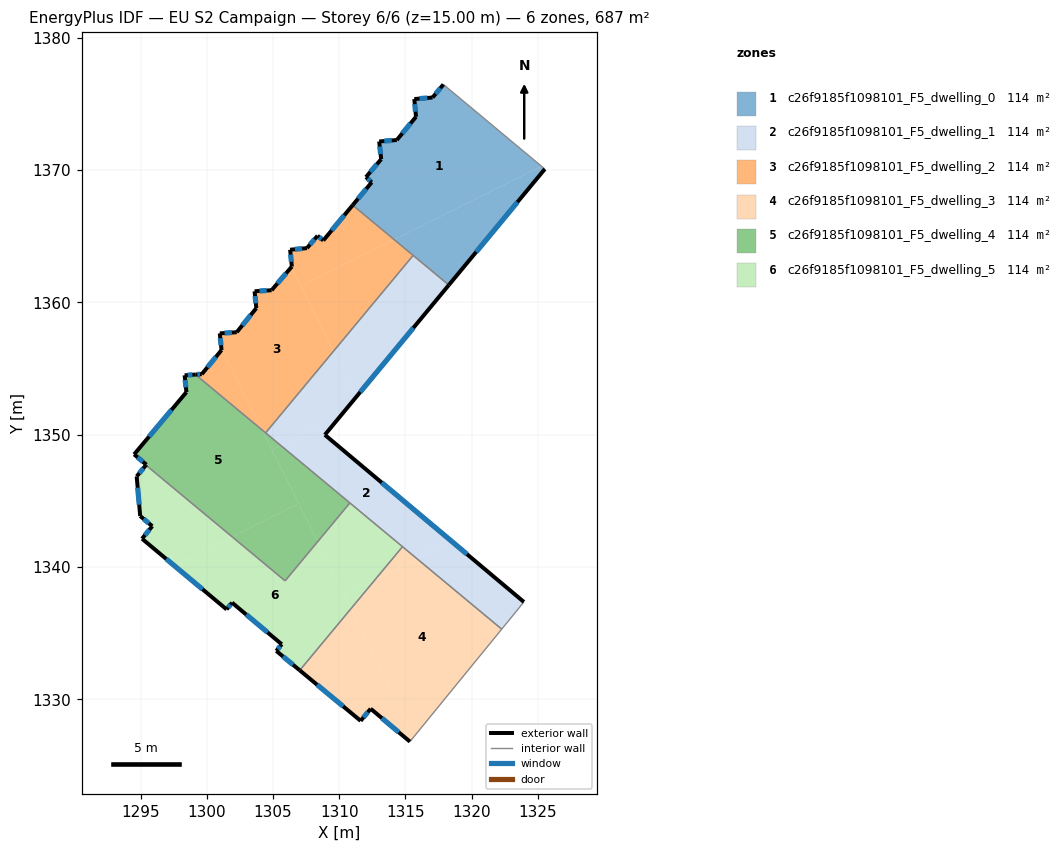
=== STOREY PLAN SPEC (per zone: floor XY polygon, exterior-wall plan segments, windows/doors) ===
zone 1: c26f9185f1098101_F5_dwelling_0  (114.5 m²)
  floor: (1325.28, 1370.29) (1314.14, 1364.75) (1311.01, 1367.35) (1312.45, 1369.07) (1312.02, 1369.47) (1313.17, 1370.83) (1313.01, 1372.16) (1314.35, 1372.27) (1315.80, 1374.03) (1315.67, 1375.37) (1317.05, 1375.48) (1317.87, 1376.47)
  floor: (1325.53, 1370.08) (1318.28, 1361.31) (1314.14, 1364.75) (1325.28, 1370.29)
  exterior wall: (1313.01, 1372.16) – (1313.17, 1370.83)  [1.3 m]
    window: (1313.06, 1371.78) – (1313.12, 1371.21)  [0.7 m²]
  exterior wall: (1314.35, 1372.27) – (1313.01, 1372.16)  [1.3 m]
    window: (1313.97, 1372.24) – (1313.39, 1372.19)  [0.7 m²]
  exterior wall: (1315.80, 1374.03) – (1314.35, 1372.27)  [2.3 m]
    window: (1315.38, 1373.53) – (1314.76, 1372.77)  [1.3 m²]
  exterior wall: (1315.67, 1375.37) – (1315.80, 1374.03)  [1.3 m]
    window: (1315.70, 1374.99) – (1315.76, 1374.41)  [0.7 m²]
  exterior wall: (1317.05, 1375.48) – (1315.67, 1375.37)  [1.4 m]
    window: (1316.65, 1375.45) – (1316.06, 1375.40)  [0.8 m²]
  exterior wall: (1317.87, 1376.47) – (1317.05, 1375.48)  [1.3 m]
    window: (1317.63, 1376.19) – (1317.28, 1375.76)  [0.7 m²]
  exterior wall: (1318.28, 1361.31) – (1325.53, 1370.08)  [11.4 m]
    window: (1320.35, 1363.82) – (1323.46, 1367.58)  [6.3 m²]
  exterior wall: (1312.45, 1369.07) – (1311.01, 1367.35)  [2.2 m]
    window: (1312.04, 1368.58) – (1311.42, 1367.84)  [1.2 m²]
  exterior wall: (1312.02, 1369.47) – (1312.45, 1369.07)  [0.6 m]
    window: (1312.14, 1369.36) – (1312.32, 1369.19)  [0.3 m²]
  exterior wall: (1313.17, 1370.83) – (1312.02, 1369.47)  [1.8 m]
    window: (1312.84, 1370.44) – (1312.34, 1369.86)  [1.0 m²]
  interior walls: 3
zone 2: c26f9185f1098101_F5_dwelling_1  (114.5 m²)
  floor: (1318.50, 1341.94) (1315.87, 1340.64) (1305.58, 1349.19) (1308.27, 1350.53)
  floor: (1309.54, 1356.28) (1311.26, 1352.83) (1308.91, 1349.99) (1308.27, 1350.53) (1305.58, 1349.19) (1304.43, 1350.14)
  floor: (1323.95, 1337.37) (1322.27, 1335.31) (1315.87, 1340.63) (1318.50, 1341.94)
  floor: (1318.28, 1361.31) (1311.26, 1352.83) (1309.54, 1356.28) (1315.58, 1363.55)
  exterior wall: (1323.95, 1337.37) – (1308.91, 1349.99)  [19.6 m]
    window: (1319.65, 1340.97) – (1313.21, 1346.39)  [10.8 m²]
  exterior wall: (1308.91, 1349.99) – (1318.28, 1361.31)  [14.7 m]
    window: (1311.59, 1353.23) – (1315.60, 1358.08)  [8.1 m²]
  interior walls: 6
zone 3: c26f9185f1098101_F5_dwelling_2  (114.5 m²)
  floor: (1306.37, 1362.65) (1309.54, 1356.28) (1304.43, 1350.14) (1304.15, 1350.38) (1301.09, 1356.52) (1300.97, 1357.66) (1302.25, 1357.75) (1303.73, 1359.57) (1303.60, 1360.84) (1304.89, 1360.92)
  floor: (1301.10, 1356.40) (1301.09, 1356.52) (1304.15, 1350.38) (1299.14, 1354.55) (1299.61, 1354.58)
  floor: (1314.14, 1364.75) (1307.08, 1361.23) (1306.37, 1362.65) (1306.42, 1362.71) (1306.29, 1363.98) (1307.56, 1364.10) (1308.36, 1365.04) (1308.79, 1364.68) (1311.01, 1367.35)
  floor: (1315.58, 1363.55) (1309.54, 1356.28) (1307.08, 1361.23) (1314.14, 1364.75)
  exterior wall: (1306.29, 1363.98) – (1306.42, 1362.71)  [1.3 m]
    window: (1306.32, 1363.62) – (1306.38, 1363.07)  [0.7 m²]
  exterior wall: (1307.56, 1364.10) – (1306.29, 1363.98)  [1.3 m]
    window: (1307.19, 1364.07) – (1306.65, 1364.02)  [0.7 m²]
  exterior wall: (1308.36, 1365.04) – (1307.56, 1364.10)  [1.2 m]
    window: (1308.13, 1364.77) – (1307.79, 1364.37)  [0.7 m²]
  exterior wall: (1308.79, 1364.68) – (1308.36, 1365.04)  [0.6 m]
    window: (1308.67, 1364.78) – (1308.48, 1364.94)  [0.3 m²]
  exterior wall: (1311.01, 1367.35) – (1308.79, 1364.68)  [3.5 m]
    window: (1310.38, 1366.59) – (1309.43, 1365.44)  [1.9 m²]
  exterior wall: (1299.61, 1354.58) – (1299.14, 1354.55)  [0.5 m]
    window: (1299.47, 1354.57) – (1299.27, 1354.56)  [0.3 m²]
  exterior wall: (1301.10, 1356.40) – (1299.61, 1354.58)  [2.4 m]
    window: (1300.68, 1355.88) – (1300.04, 1355.10)  [1.3 m²]
  exterior wall: (1300.97, 1357.66) – (1301.10, 1356.40)  [1.3 m]
    window: (1301.01, 1357.30) – (1301.07, 1356.76)  [0.7 m²]
  exterior wall: (1302.25, 1357.75) – (1300.97, 1357.66)  [1.3 m]
    window: (1301.88, 1357.72) – (1301.33, 1357.68)  [0.7 m²]
  exterior wall: (1303.73, 1359.57) – (1302.25, 1357.75)  [2.3 m]
    window: (1303.31, 1359.05) – (1302.67, 1358.27)  [1.3 m²]
  exterior wall: (1303.60, 1360.84) – (1303.73, 1359.57)  [1.3 m]
    window: (1303.64, 1360.48) – (1303.69, 1359.93)  [0.7 m²]
  exterior wall: (1304.89, 1360.92) – (1303.60, 1360.84)  [1.3 m]
    window: (1304.52, 1360.90) – (1303.97, 1360.87)  [0.7 m²]
  exterior wall: (1306.42, 1362.71) – (1304.89, 1360.92)  [2.4 m]
    window: (1305.98, 1362.20) – (1305.32, 1361.43)  [1.3 m²]
  interior walls: 3
zone 4: c26f9185f1098101_F5_dwelling_3  (114.5 m²)
  floor: (1322.27, 1335.31) (1315.67, 1327.22) (1310.88, 1336.86) (1312.72, 1339.07) (1315.87, 1340.63)
  floor: (1310.88, 1336.86) (1315.67, 1327.22) (1315.34, 1326.81) (1312.37, 1329.30) (1311.61, 1328.38) (1307.01, 1332.20)
  floor: (1315.87, 1340.64) (1312.72, 1339.07) (1314.78, 1341.54)
  exterior wall: (1312.37, 1329.30) – (1315.34, 1326.81)  [3.9 m]
    window: (1313.22, 1328.59) – (1314.49, 1327.52)  [2.1 m²]
  exterior wall: (1311.61, 1328.38) – (1312.37, 1329.30)  [1.2 m]
    window: (1311.83, 1328.64) – (1312.16, 1329.04)  [0.7 m²]
  exterior wall: (1307.01, 1332.20) – (1311.61, 1328.38)  [6.0 m]
    window: (1308.33, 1331.11) – (1310.30, 1329.47)  [3.3 m²]
  interior walls: 3
zone 5: c26f9185f1098101_F5_dwelling_4  (114.5 m²)
  floor: (1304.15, 1350.38) (1306.93, 1344.80) (1301.90, 1342.29) (1295.39, 1347.70) (1295.42, 1347.74) (1294.50, 1348.52) (1298.45, 1353.22) (1298.31, 1354.49) (1299.14, 1354.55)
  floor: (1306.93, 1344.80) (1308.36, 1341.92) (1305.91, 1338.96) (1301.90, 1342.29)
  floor: (1310.80, 1344.85) (1308.36, 1341.92) (1304.91, 1348.85) (1305.58, 1349.19)
  floor: (1305.58, 1349.19) (1304.91, 1348.85) (1304.15, 1350.38)
  exterior wall: (1295.42, 1347.74) – (1295.39, 1347.70)  [0.0 m]
  exterior wall: (1294.50, 1348.52) – (1295.42, 1347.74)  [1.2 m]
    window: (1294.76, 1348.30) – (1295.16, 1347.96)  [0.7 m²]
  exterior wall: (1298.45, 1353.22) – (1294.50, 1348.52)  [6.1 m]
    window: (1297.32, 1351.88) – (1295.63, 1349.86)  [3.4 m²]
  exterior wall: (1298.31, 1354.49) – (1298.45, 1353.22)  [1.3 m]
    window: (1298.35, 1354.13) – (1298.41, 1353.58)  [0.7 m²]
  exterior wall: (1299.14, 1354.55) – (1298.31, 1354.49)  [0.8 m]
    window: (1298.90, 1354.53) – (1298.55, 1354.51)  [0.5 m²]
  interior walls: 4
zone 6: c26f9185f1098101_F5_dwelling_5  (114.5 m²)
  floor: (1308.36, 1341.92) (1310.88, 1336.86) (1307.01, 1332.20) (1305.24, 1333.67) (1305.65, 1334.17) (1301.90, 1337.31) (1301.49, 1336.80) (1297.52, 1340.12) (1301.90, 1342.29) (1305.91, 1338.96)
  floor: (1301.90, 1342.29) (1297.52, 1340.12) (1295.10, 1342.14) (1295.87, 1343.09) (1294.96, 1343.86) (1294.69, 1346.86) (1295.39, 1347.70)
  floor: (1312.72, 1339.07) (1310.88, 1336.86) (1310.36, 1337.90)
  floor: (1314.78, 1341.54) (1312.72, 1339.07) (1310.36, 1337.90) (1308.36, 1341.92) (1310.80, 1344.85)
  exterior wall: (1301.90, 1337.31) – (1305.65, 1334.17)  [4.9 m]
    window: (1302.97, 1336.41) – (1304.58, 1335.07)  [2.7 m²]
  exterior wall: (1301.49, 1336.80) – (1301.90, 1337.31)  [0.7 m]
    window: (1301.60, 1336.95) – (1301.78, 1337.17)  [0.4 m²]
  exterior wall: (1295.10, 1342.14) – (1301.49, 1336.80)  [8.3 m]
    window: (1296.92, 1340.62) – (1299.66, 1338.33)  [4.6 m²]
  exterior wall: (1295.87, 1343.09) – (1295.10, 1342.14)  [1.2 m]
    window: (1295.65, 1342.82) – (1295.32, 1342.41)  [0.7 m²]
  exterior wall: (1294.96, 1343.86) – (1295.87, 1343.09)  [1.2 m]
    window: (1295.22, 1343.64) – (1295.61, 1343.31)  [0.7 m²]
  exterior wall: (1294.69, 1346.86) – (1294.96, 1343.86)  [3.0 m]
    window: (1294.77, 1346.00) – (1294.88, 1344.71)  [1.7 m²]
  exterior wall: (1295.39, 1347.70) – (1294.69, 1346.86)  [1.1 m]
    window: (1295.19, 1347.46) – (1294.89, 1347.10)  [0.6 m²]
  exterior wall: (1305.24, 1333.67) – (1307.01, 1332.20)  [2.3 m]
    window: (1305.75, 1333.25) – (1306.50, 1332.62)  [1.3 m²]
  exterior wall: (1305.65, 1334.17) – (1305.24, 1333.67)  [0.6 m]
    window: (1305.53, 1334.02) – (1305.36, 1333.81)  [0.4 m²]
  interior walls: 4

=== DERIVED (storey summary) ===
Building: EU S2 Campaign
Storey: 6 of 6  (floor level z = 15.00 m)
Storey gross floor area: 686.9 m²
Zones on this storey: 6
  - c26f9185f1098101_F5_dwelling_0: floor 114.5 m²; exterior wall 25.0 m (74.9 m²); 10 window(s) 13.8 m²; WWR 18.4%
  - c26f9185f1098101_F5_dwelling_1: floor 114.5 m²; exterior wall 34.3 m (103.0 m²); 2 window(s) 18.9 m²; WWR 18.4%
  - c26f9185f1098101_F5_dwelling_2: floor 114.5 m²; exterior wall 20.5 m (61.4 m²); 13 window(s) 11.3 m²; WWR 18.4%
  - c26f9185f1098101_F5_dwelling_3: floor 114.5 m²; exterior wall 11.0 m (33.1 m²); 3 window(s) 6.1 m²; WWR 18.4%
  - c26f9185f1098101_F5_dwelling_4: floor 114.5 m²; exterior wall 9.5 m (28.5 m²); 4 window(s) 5.2 m²; WWR 18.3%
  - c26f9185f1098101_F5_dwelling_5: floor 114.5 m²; exterior wall 23.4 m (70.1 m²); 9 window(s) 12.9 m²; WWR 18.4%
Zone adjacency (shared interzone walls):
  - c26f9185f1098101_F5_dwelling_0 ↔ c26f9185f1098101_F5_dwelling_1
  - c26f9185f1098101_F5_dwelling_0 ↔ c26f9185f1098101_F5_dwelling_2
  - c26f9185f1098101_F5_dwelling_1 ↔ c26f9185f1098101_F5_dwelling_2
  - c26f9185f1098101_F5_dwelling_1 ↔ c26f9185f1098101_F5_dwelling_3
  - c26f9185f1098101_F5_dwelling_1 ↔ c26f9185f1098101_F5_dwelling_4
  - c26f9185f1098101_F5_dwelling_1 ↔ c26f9185f1098101_F5_dwelling_5
  - c26f9185f1098101_F5_dwelling_2 ↔ c26f9185f1098101_F5_dwelling_4
  - c26f9185f1098101_F5_dwelling_3 ↔ c26f9185f1098101_F5_dwelling_5
  - c26f9185f1098101_F5_dwelling_4 ↔ c26f9185f1098101_F5_dwelling_5